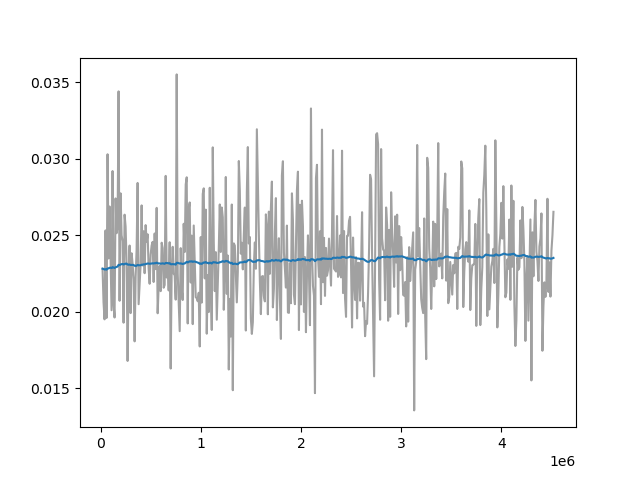

The data file committed next to this chart (first rows):
Wall time, Step, Value
1712743158, 20000, 0.0228
1712743197, 30000, 0.02058
1712743238, 40000, 0.01949
1712743286, 50000, 0.0253
1712743327, 60000, 0.01958
1712743367, 70000, 0.03028
1712743407, 80000, 0.02347
1712743447, 90000, 0.02687
1712743487, 100000, 0.02346
1712743527, 110000, 0.02009
1712743571, 120000, 0.02918
1712743616, 130000, 0.02052
1712743656, 140000, 0.01961
1712743696, 150000, 0.02739
1712743735, 160000, 0.02512
1712743775, 170000, 0.02553
1712743815, 180000, 0.03439
1712743855, 190000, 0.0207
1712743895, 200000, 0.02773
1712743934, 210000, 0.02499
1712743975, 220000, 0.02459
1712744019, 230000, 0.01927
1712744060, 240000, 0.02633
1712744099, 250000, 0.02557
1712744145, 260000, 0.02319
1712744190, 270000, 0.01677
1712744235, 280000, 0.02251
1712744279, 290000, 0.02431
1712744323, 300000, 0.0199
1712744367, 310000, 0.02381
1712744413, 320000, 0.02311
1712744457, 330000, 0.02212
1712744500, 340000, 0.01805
1712744542, 350000, 0.02225
1712744584, 360000, 0.02405
1712744629, 370000, 0.02841
1712744673, 380000, 0.02048
1712744756, 400000, 0.02307
1712744798, 410000, 0.02694
1712744840, 420000, 0.02301
1712744883, 430000, 0.02525
1712744926, 440000, 0.02251
1712744969, 450000, 0.02565
1712745012, 460000, 0.02457
1712745055, 470000, 0.02505
1712745097, 480000, 0.02281
1712745139, 490000, 0.02182
1712745182, 500000, 0.02373
1712745225, 510000, 0.02432
1712745268, 520000, 0.02455
1712745308, 530000, 0.02193
1712745348, 540000, 0.0251
1712745387, 550000, 0.02277
1712745427, 560000, 0.02678
1712745467, 570000, 0.01989
1712745507, 580000, 0.02168
1712745547, 590000, 0.02298
1712745587, 600000, 0.02133
1712745627, 610000, 0.0245
1712745667, 620000, 0.02415
... 380 more rows
